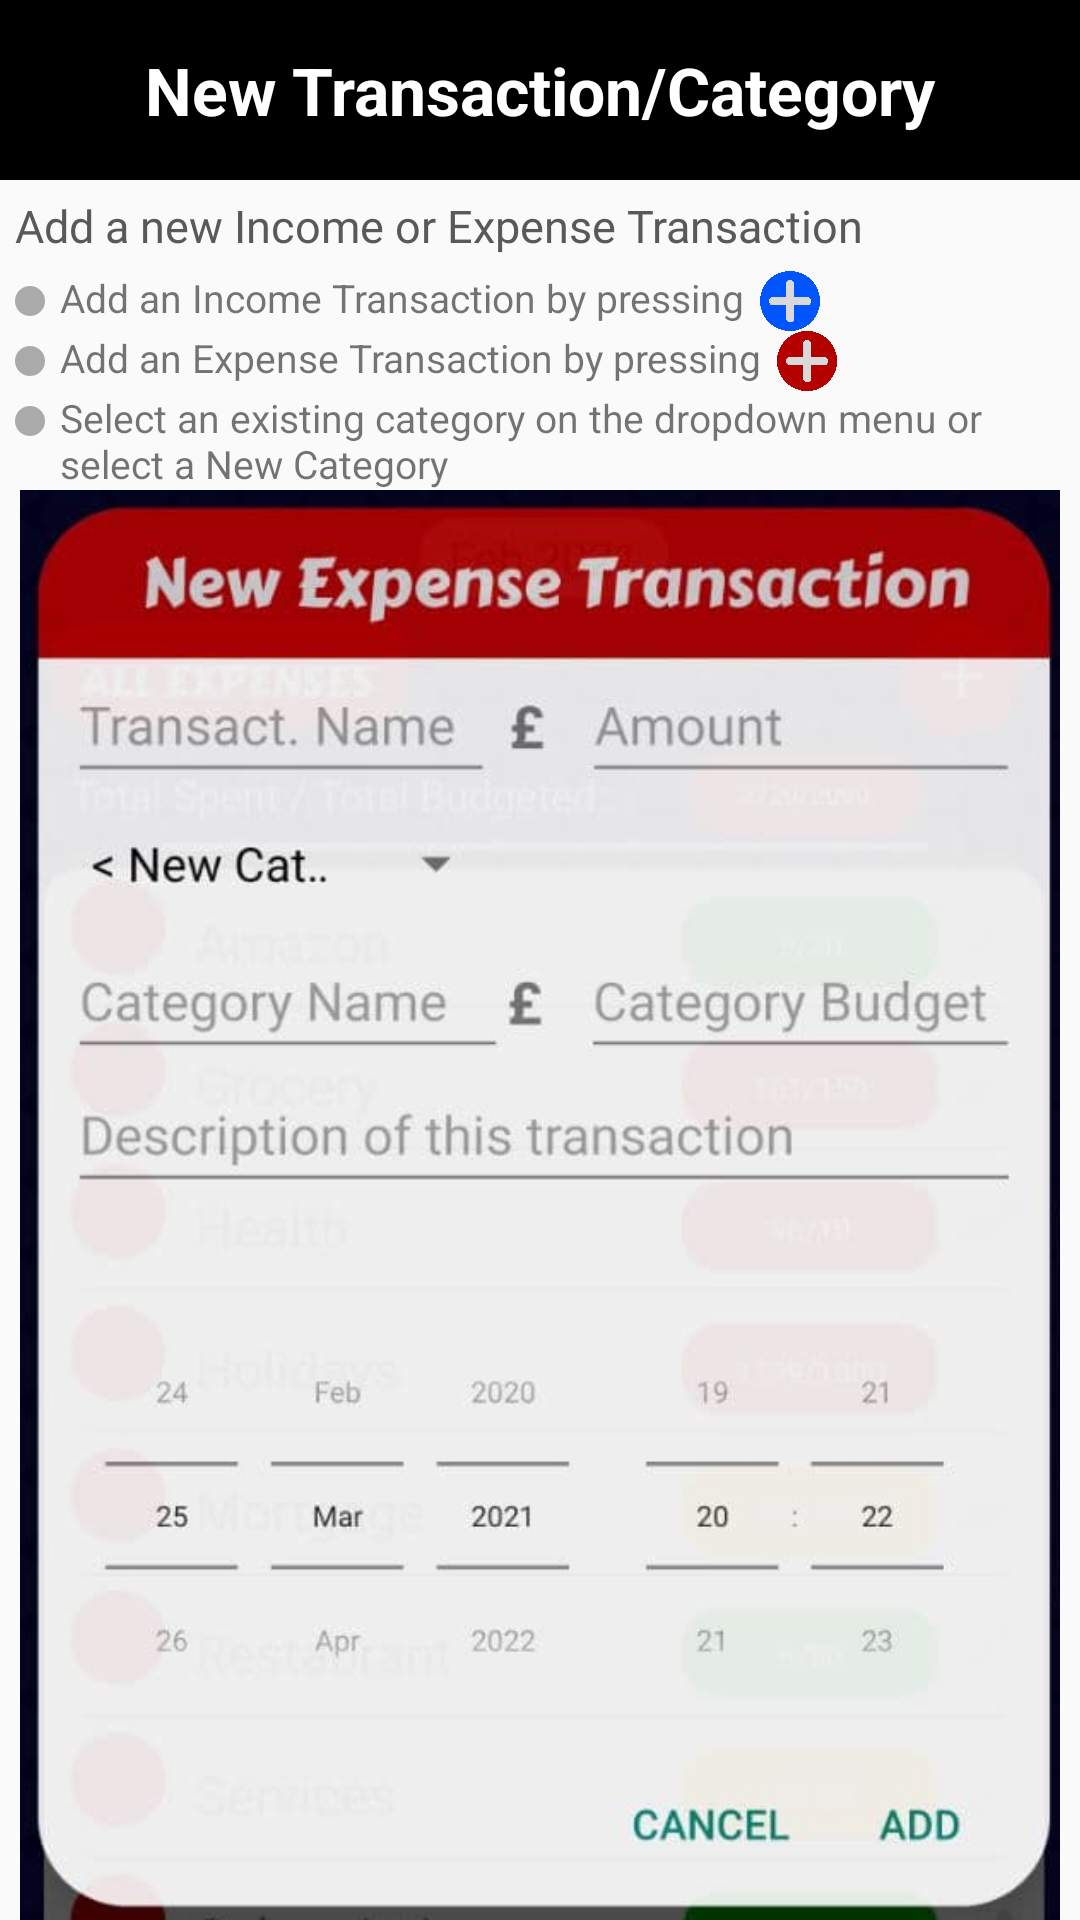

The Android layout XML behind this screen, and the referenced resources:
<!-- AndroidManifest.xml: application theme AppTheme -->
<!-- res/layout/fragment_step_eight.xml -->
<?xml version="1.0" encoding="utf-8"?>
<LinearLayout xmlns:android="http://schemas.android.com/apk/res/android"
    xmlns:app="http://schemas.android.com/apk/res-auto"
    android:layout_width="match_parent"
    android:layout_height="match_parent"
    android:orientation="vertical">


    <TextView
        android:layout_width="match_parent"
        android:layout_height="60dp"
        android:background="@color/black"
        android:gravity="center"
        android:text="@string/fragment_step_eight_newTransCat"
        android:textAppearance="@style/TextAppearance.AppCompat.Large.Inverse"
        android:textStyle="bold" />

    <TextView
        android:layout_margin="5dp"
        android:textSize="15dp"
        android:textColor="@color/dark_grey"
        android:fontFamily="@font/carter_one"
        android:layout_width="wrap_content"
        android:layout_height="wrap_content"
        android:layout_gravity="center_vertical"
        android:text="@string/fragment_step_eight_newIncomeExpense" />

    <RelativeLayout
        android:layout_width="match_parent"
        android:layout_height="wrap_content">
        <ImageView
            android:id="@+id/dot_column_0"
            android:layout_width="20dp"
            android:layout_height="20dp"
            android:layout_alignParentLeft="true"
            android:src="@drawable/default_dot" />

        <TextView
            android:id="@+id/add_new_income"
            android:layout_width="wrap_content"
            android:layout_height="wrap_content"
            android:layout_gravity="center_vertical"
            android:layout_toRightOf="@id/dot_column_0"
            android:text="@string/fragment_step_eight_pointOne"
            android:textSize="13dp" />

        <ImageView
            android:id="@+id/pen_category_icon"
            android:layout_width="20dp"
            android:layout_height="20dp"
            android:layout_marginLeft="5dp"
            android:layout_centerVertical="true"
            android:layout_toRightOf="@id/add_new_income"
            android:src="@drawable/ic_add_income"
            />

    </RelativeLayout>

    <RelativeLayout
        android:layout_width="match_parent"
        android:layout_height="wrap_content">

        <ImageView
            android:id="@+id/dot_column_1"
            android:layout_width="20dp"
            android:layout_height="20dp"
            android:layout_alignParentLeft="true"
            android:src="@drawable/default_dot" />

        <TextView
            android:id="@+id/add_new_expense"
            android:layout_width="wrap_content"
            android:layout_height="wrap_content"
            android:layout_toRightOf="@id/dot_column_1"
            android:text="@string/fragment_step_eight_pointTwo"
            android:textSize="13dp" />

        <ImageView
            android:layout_width="20dp"
            android:layout_height="20dp"
            android:layout_centerVertical="true"
            android:layout_marginLeft="5dp"
            android:layout_toRightOf="@id/add_new_expense"
            android:src="@drawable/ic_add_expense"
            />

    </RelativeLayout>

    <RelativeLayout
        android:layout_width="match_parent"
        android:layout_height="wrap_content">

        <ImageView
            android:id="@+id/dot_column_2"
            android:layout_width="20dp"
            android:layout_height="20dp"
            android:layout_alignParentLeft="true"
            android:src="@drawable/default_dot" />

        <TextView
            android:layout_width="wrap_content"
            android:layout_height="wrap_content"
            android:layout_toRightOf="@id/dot_column_2"
            android:text="@string/fragment_step_eight_pointThree"
            android:textSize="13dp" />

    </RelativeLayout>

    <ImageView
        android:layout_width="match_parent"
        android:layout_height="wrap_content"
        android:layout_marginHorizontal="5dp"
        android:src="@drawable/onboarding_transaction_expense" />

</LinearLayout>
<!-- resources referenced by this layout -->
<resources>
  <color name="black">#FF000000</color>
  <color name="dark_grey">#595959 </color>
  <!-- drawable default_dot (drawable) -->
  <?xml version="1.0" encoding="utf-8"?>
  <layer-list xmlns:android="http://schemas.android.com/apk/res/android">
      <item>
          <shape
              android:innerRadius="0dp"
              android:shape="ring"
              android:thickness="5dp"
              android:useLevel="false">
              <solid android:color="@android:color/darker_gray"/>
          </shape>
      </item>
  </layer-list>
  <!-- drawable ic_add_expense: png bitmap (drawable, 78557 bytes) -->
  <!-- drawable ic_add_income: png bitmap (drawable, 117635 bytes) -->
  <!-- drawable onboarding_transaction_expense: png bitmap (drawable, 215054 bytes) -->
  <string name="fragment_step_eight_newIncomeExpense">Add a new Income or Expense Transaction</string>
  <string name="fragment_step_eight_newTransCat">New Transaction/Category</string>
  <string name="fragment_step_eight_pointOne">Add an Income Transaction by pressing</string>
  <string name="fragment_step_eight_pointThree">Select an existing category on the dropdown menu or select a New Category</string>
  <string name="fragment_step_eight_pointTwo">Add an Expense Transaction by pressing</string>
  <style name="AppTheme" parent="Theme.AppCompat.Light.DarkActionBar">
          
  
      </style>
</resources>
